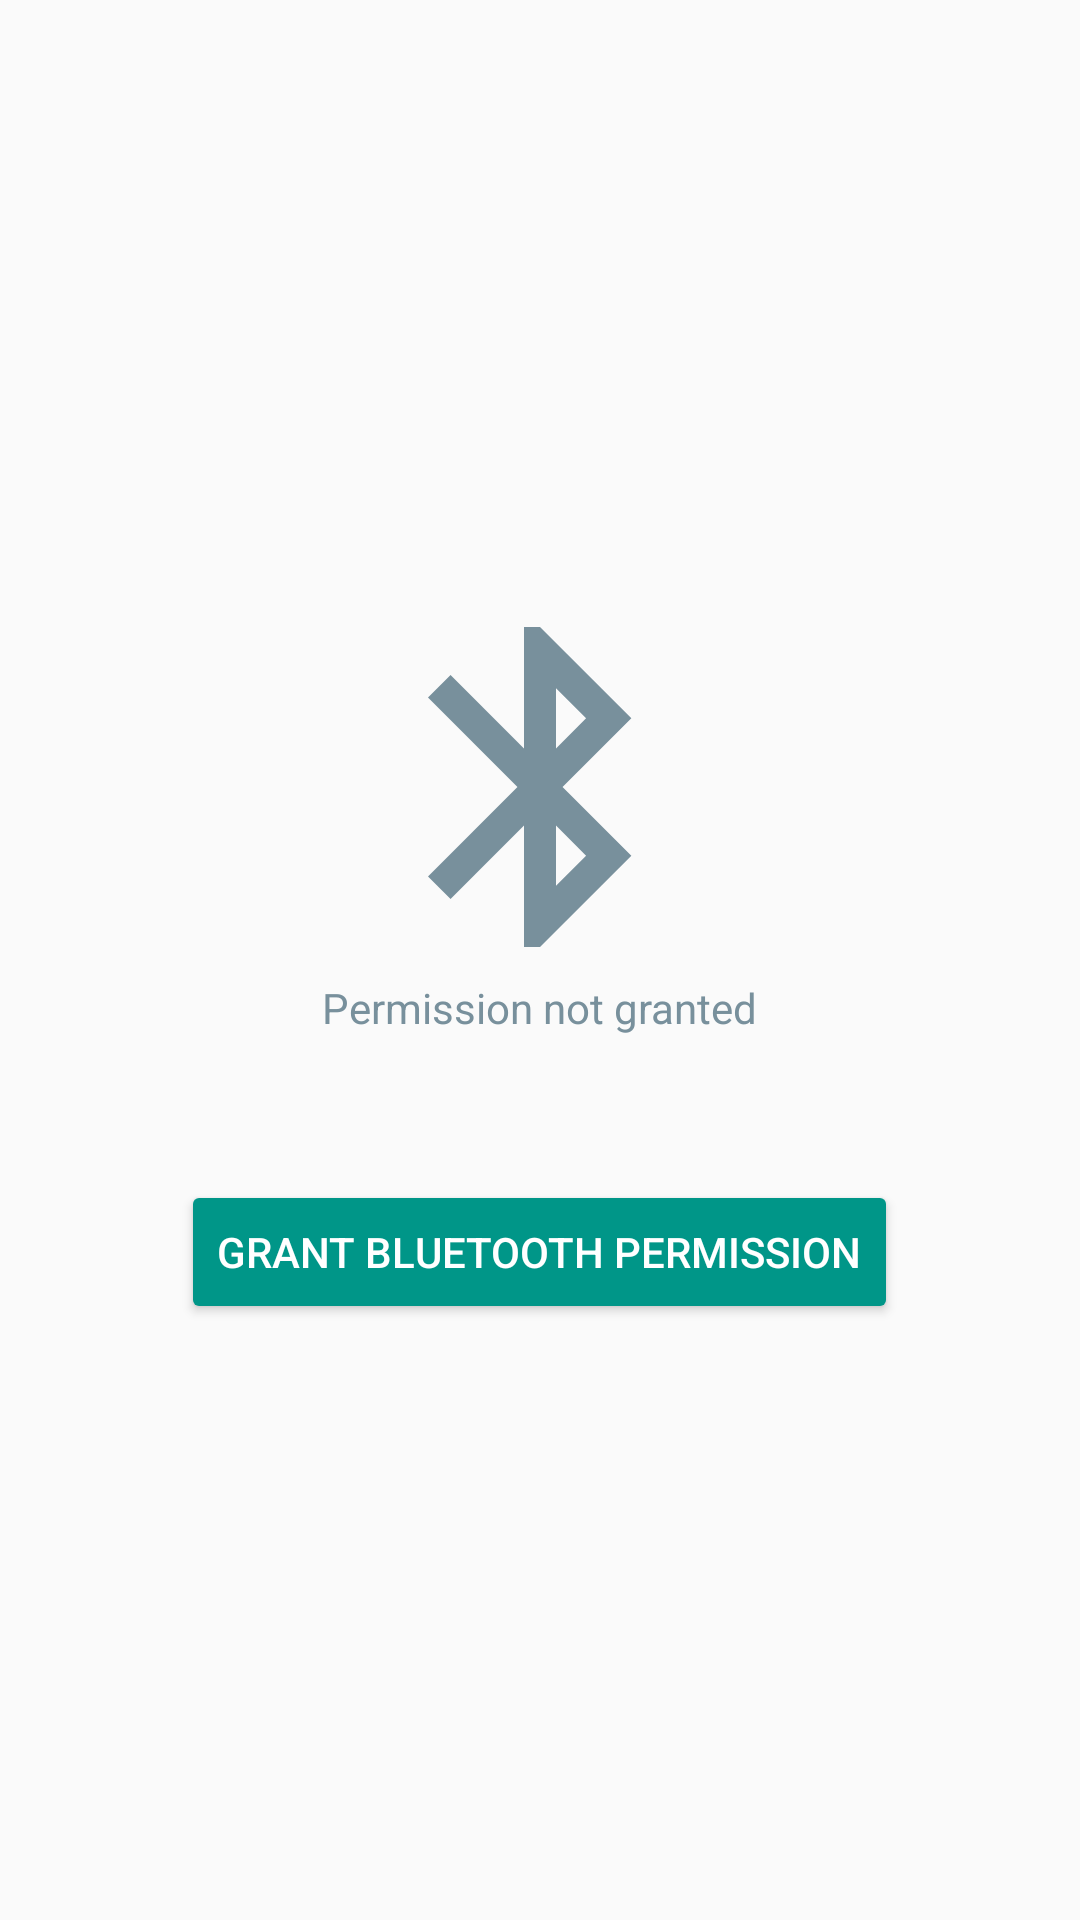

Here is an Android app screen rendered from its layout file. Give the layout XML and the strings, colors and styles it references.
<!-- AndroidManifest.xml: application theme AppTheme -->
<!-- res/layout/activity_no_bt_permission.xml -->
<?xml version="1.0" encoding="utf-8"?>
<LinearLayout
    xmlns:android="http://schemas.android.com/apk/res/android"
    android:id="@+id/request_permission_root"
    android:layout_width="match_parent"
    android:layout_height="match_parent"
    android:gravity="center"
    android:orientation="vertical">

    <ImageView
        android:layout_width="128dp"
        android:layout_height="128dp"
        android:src="@drawable/ic_bluetooth"
        android:tint="@color/blue_grey_400"/>

    <TextView
        android:layout_width="wrap_content"
        android:layout_height="wrap_content"
        android:text="Permission not granted"
        android:textAlignment="center"
        android:textColor="@color/blue_grey_400"/>

    <Button
        android:id="@+id/request_permission_button"
        style="@style/Widget.AppCompat.Button.Colored"
        android:layout_width="wrap_content"
        android:layout_height="wrap_content"
        android:layout_marginTop="48dp"
        android:text="Grant Bluetooth permission"/>

</LinearLayout>
<!-- resources referenced by this layout -->
<resources>
  <color name="blue_grey_400">#78909C</color>
  <!-- drawable ic_bluetooth (drawable) -->
  <?xml version="1.0" encoding="UTF-8" standalone="no"?>
  <vector xmlns:android="http://schemas.android.com/apk/res/android" android:height="48dp" android:viewportHeight="24.0" android:viewportWidth="24.0" android:width="48dp">
      <path android:fillColor="#000000" android:pathData="M17.71,7.71L12,2h-1v7.59L6.41,5 5,6.41 10.59,12 5,17.59 6.41,19 11,14.41L11,22h1l5.71,-5.71 -4.3,-4.29 4.3,-4.29zM13,5.83l1.88,1.88L13,9.59L13,5.83zM14.88,16.29L13,18.17v-3.76l1.88,1.88z"/>
  </vector>
  <style name="AppTheme" parent="Theme.AppCompat.Light.DarkActionBar">
          
          <item name="colorPrimary">@color/colorPrimary</item>
          <item name="colorPrimaryDark">@color/colorPrimaryDark</item>
          <item name="colorAccent">@color/colorAccent</item>
  
          <item name="alertDialogTheme">@style/AlertDialog.AppCompat</item>
      </style>
  <color name="colorPrimary">@color/red_500</color>
  <color name="colorPrimaryDark">@color/red_700</color>
  <color name="colorAccent">@color/teal_500</color>
  <color name="red_500">#F44336</color>
  <color name="red_700">#D32F2F</color>
  <color name="teal_500">#009688</color>
</resources>
